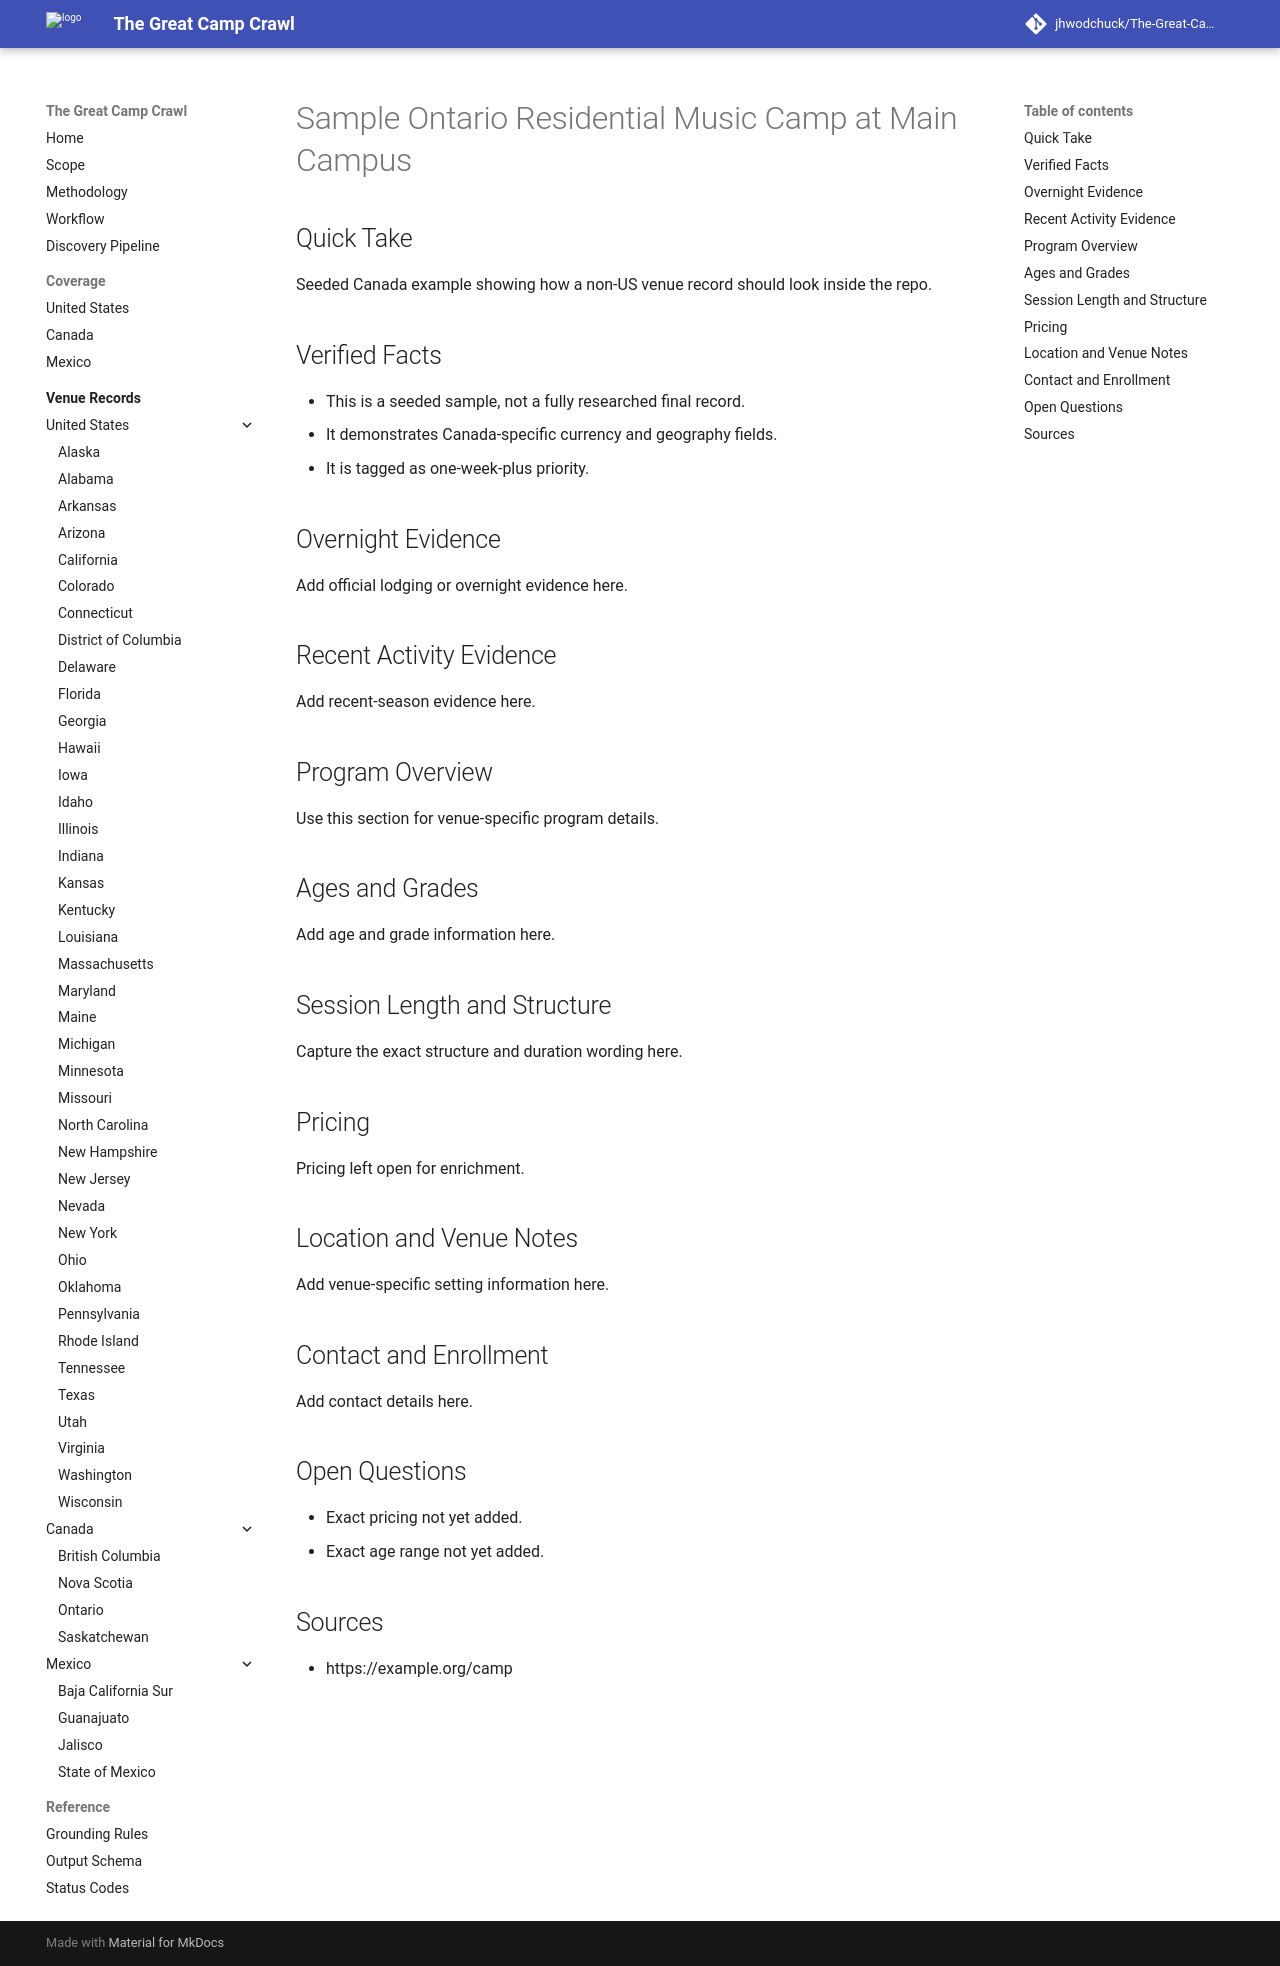

repository: jhwodchuck/The-Great-Camp-Crawl · page: camps/canada/on/sample-ontario-residential-music-camp--canada-on-kingston-main-campus--canada-on-kingston-main-campus/index.html · generator: mkdocs

---
record_id: canada-on-kingston-main-campus-sample-music-camp
camp_id: sample-ontario-residential-music-camp
venue_id: canada-on-kingston-main-campus
name: Sample Ontario Residential Music Camp
display_name: Sample Ontario Residential Music Camp at Main Campus
country: CA
country_name: Canada
region: ON
region_name: Ontario
city: Kingston
venue_name: Main Campus
program_family:
  - music
  - arts
camp_types:
  - overnight
priority_flags:
  college_precollege: false
  one_week_plus: true
languages_found:
  - en
source_language_primary: en
activity_status: active_recent
activity_evidence_window_months: 24
duration:
  min_days: 7
  max_days: 14
pricing:
  currency: CAD
  amount_min:
  amount_max:
  boarding_included:
ages:
  min:
  max:
grades:
  min:
  max:
operator:
  name: Sample Arts Organization
  type: nonprofit
website:
  canonical_url: https://example.org/camp
  admissions_url:
  session_dates_url:
  pricing_url:
contact:
  email:
  phone:
location:
  address:
  postal_code:
  latitude:
  longitude:
verification:
  overnight_confirmed: true
  active_past_2_years_confirmed: true
  confidence: low
  last_verified: 2026-04-13
evidence:
  overnight_source_url: https://example.org/camp
  recent_activity_source_url: https://example.org/camp
tags:
  - canada
  - ontario
  - kingston
  - overnight
  - music
  - one-week-plus
draft_status: sample
---

# Sample Ontario Residential Music Camp at Main Campus

## Quick Take
Seeded Canada example showing how a non-US venue record should look inside the repo.

## Verified Facts
- This is a seeded sample, not a fully researched final record.
- It demonstrates Canada-specific currency and geography fields.
- It is tagged as one-week-plus priority.

## Overnight Evidence
Add official lodging or overnight evidence here.

## Recent Activity Evidence
Add recent-season evidence here.

## Program Overview
Use this section for venue-specific program details.

## Ages and Grades
Add age and grade information here.

## Session Length and Structure
Capture the exact structure and duration wording here.

## Pricing
Pricing left open for enrichment.

## Location and Venue Notes
Add venue-specific setting information here.

## Contact and Enrollment
Add contact details here.

## Open Questions
- Exact pricing not yet added.
- Exact age range not yet added.

## Sources
- https://example.org/camp
